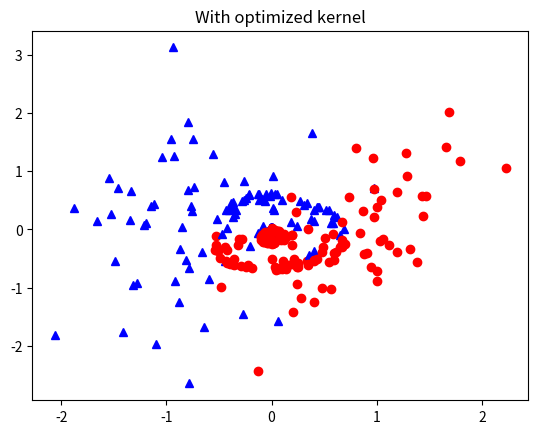

Here is the Python script that generated this plot:
import time
import numpy as np
import matplotlib.pyplot as plt
from scipy.sparse.linalg import eigsh
from scipy.optimize import linprog, fsolve
from scipy.stats import multivariate_normal as mvn


class Timer:
    def __enter__(this):
        this.start = time.perf_counter()
    def __exit__(this, exc_type, exc_val, exc_tb):
        print("{:.4f}s".format(time.perf_counter()-this.start))
def getdata(x1_size=5,x2_size=4):
    mu_1 = [1,1]
    mu_2 = [3,1]
    sig_1 = [[0.5,0],[0,2]]
    sig_2 = [[0.4,0.4],[0.4,1.2]]
    rv1 = mvn(mean=mu_1,cov=sig_1)
    rv2 = mvn(mean=mu_2,cov=sig_2)
    randsom = np.random.randint(0,1000)
    print("Random seed",randsom)
    x1 = rv1.rvs(size=x1_size,random_state=randsom)
    y1 = np.array([-1 for k in range(x1_size)])[:,None]
    x2 = rv2.rvs(size=x2_size,random_state=randsom)
    y2 = np.array([1 for k in range(x2_size)])[:,None]
    x = np.vstack((x1,x2))
    y = np.vstack((y1,y2))
    std = np.std(x,0)
    x = (x-np.mean(x,0))/std

    x1_size=10
    x2_size=10
    x1 = rv1.rvs(size=x1_size)
    y1 = np.array([-1 for k in range(x1_size)])[:,None]
    x2 = rv2.rvs(size=x2_size)
    y2 = np.array([1 for k in range(x2_size)])[:,None]
    x_test = np.vstack((x1,x2))
    y_test = np.vstack((y1,y2))
    std = np.std(x,0)
    x_test = (x_test-np.mean(x,0))/std
    return x,y,x_test,y_test

def kernel(x1,x2,gamma=0.5):
    return np.exp(-gamma*np.sum(np.square(x1-x2)))

def getkernelmatrix(x):
    K = np.zeros((x.shape[0],x.shape[0]))
    for i in range(x.shape[0]):
        for j in range(x.shape[0]):
            K[i,j] = kernel(x[i,:],x[j,:])
    return K

def get_c_for_linopt(x):
    c = [1,0]
    C = 1.0
    for k in range(x.shape[0]):
        c.append(0)
    for k in range(x.shape[0]):
        c.append(C)
    return np.array(c)

def get_Aub_bub_for_linopt(K,y):
    Aub_1 = []
    bub_1 = []
    l = len(y)
    for i, y_i in enumerate(y):
        qi_coef = np.zeros((l,))
        qi_coef[i] = 1
        Aub_1.append(np.hstack((-1,y_i*K[i,:],y_i,qi_coef)))
        bub_1.append(0)
    Aub_1 = np.array(Aub_1)
    bub_1 = np.array(bub_1)

    Aub_2 = []
    bub_2 = []
    for i, y_i in enumerate(y):
        qi_coef = np.zeros((l,))
        qi_coef[i] = -1
        Aub_2.append(np.hstack((0,-y_i*K[i,:],-y_i,qi_coef)))
        bub_2.append(-1)
    Aub_2 = np.array(Aub_2)
    bub_2 = np.array(bub_2)

    # Aub_3 = []
    # bub_3 = []
    # for i, y_i in enumerate(y):
    #     qi_coef = np.zeros((l,))
    #     qi_coef[i] = -1
    #     Aub_3.append(np.hstack((0,np.zeros((l,)),0,qi_coef)))
    #     bub_3.append(0)
    # Aub_3 = np.array(Aub_3)
    # bub_3 = np.array(bub_3)

    # Aub = np.vstack((Aub_1,Aub_2,Aub_3))
    # bub = np.hstack((bub_1,bub_2,bub_3))

    Aub = np.vstack((Aub_1,Aub_2))
    bub = np.hstack((bub_1,bub_2))
    return Aub, bub

def get_bounds_for_linopt(x):
    bounds = [(1,None),(None,None)]
    for _ in range(x.shape[0]):
        bounds.append((None,None))
    for _ in range(x.shape[0]):
        bounds.append((0,None))
    return bounds

x,y,x_test,y_test = getdata(50,50)
for (x1, x2), y1 in zip(x,y):
    if y1 == 1:
        plt.plot(x1,x2,'ro')
    else:
        plt.plot(x1,x2,'b^')
plt.show()

K = getkernelmatrix(x)
c = get_c_for_linopt(x)
A_ub, b_ub = get_Aub_bub_for_linopt(K,y)
bounds = get_bounds_for_linopt(x)
# minimize cTx
# such that:
# A_ub @ x <= b_ub
# bounds hold
with Timer():
    res = linprog(c, A_ub=A_ub, b_ub=b_ub, bounds=bounds, method='revised simplex',options={'maxiter':10000})
print(res.success)
if not res.success:
    print("Failed to optimize")


SV = []
SVl = []
lamb = res.x[1:101]
b = res.x[101]
ctr = 0
for i,l in enumerate(lamb):
    if abs(l) <= 1e-6:
        print(f"Non support vector: {i}")
        ctr+=1
    else:
        SV.append(i)
        SVl.append(l)

y_hat = []
for j, x_t in enumerate(x_test):
    sum_ = b
    for i in SV:
        sum_ += lamb[i]*kernel(x[i],x_t)
    if sum_ < 0:
        y_hat.append(-1)
    else:
        y_hat.append(1)
    #print(y_hat[-1],y_test[j])
y_hat = np.array(y_hat)
acc = np.sum(y_test.reshape(-1)==y_hat)/len(y_test.reshape(-1))
print(acc*100,"%")
print("Number of support vectors",len(SV))


# define K1 matrix
n_ec = int(len(SV)*0.15)
core_points = SV[:n_ec]
K1 = np.ones((100,n_ec+1))
k1_gamma = 0.02
for i in range(100):
    for j in range(n_ec):
        K1[i,j+1]=kernel(x[i],x[SV[j]],k1_gamma)

# define B0 and W0
M = 100
B0 = np.zeros((M,M))
B0[:50,50:] -= K[:50,50:]/M
B0[:50,:50] += K[:50,:50]*(1/50-1/100)
B0[50:,50:] += K[50:,50:]*(1/50-1/100)
B0[50:,:50] -= K[50:,:50]/M

W0 = np.zeros((M,M))
np.fill_diagonal(W0,np.diagonal(K))
W0[:50,:50] -= K[:50,:50]/50
W0[50:,50:] -= K[50:,50:]/50

D = 0.0001

# define P and Q
P = np.matmul(K1.T,np.matmul(B0,K1))
Q = np.matmul(K1.T,np.matmul(W0+D*np.eye(M),K1))

w, v = eigsh(P,k=1,M=Q,which='LA')

# get scaling factor
q = np.matmul(K1,v)
qq = np.diag(q.reshape(-1))

# get modified kernel
opt_K = np.matmul(qq,np.matmul(K,qq))

c = get_c_for_linopt(x)
A_ub, b_ub = get_Aub_bub_for_linopt(opt_K,y)
bounds = get_bounds_for_linopt(x)
# minimize cTx
# such that:
# A_ub @ x <= b_ub
# bounds hold
with Timer():
    res = linprog(c, A_ub=A_ub, b_ub=b_ub, bounds=bounds, method='revised simplex',options={'maxiter':10000})
print(res.success)
if not res.success:
    print("Failed to optimize")

SV = []
SVl = []
lamb = res.x[1:101]
b = res.x[101]
ctr = 0
for i,l in enumerate(lamb):
    if abs(l) <= 1e-6:
        print(f"Non support vector: {i}")
        ctr+=1
    else:
        SV.append(i)
        SVl.append(l)

y_hat = []
for k,x_t in enumerate(x_test):
    sum_ = b
    for i in SV:
        sum_2 = v[0,0]
        for j,p in enumerate(core_points):
            sum_2 += v[j+1,0]*kernel(x_t,x[p],k1_gamma)
        sum_ += lamb[i]*q[i]*sum_2*kernel(x[i],x_t)
    if sum_ < 0:
        y_hat.append(-1)
    else:
        y_hat.append(1)
    #print(y_hat[-1],y_test[k])
y_hat = np.array(y_hat)
acc = np.sum(y_test.reshape(-1)==y_hat)/len(y_test.reshape(-1))
print(acc*100,"%")
print("Number of support vectors",len(SV))

# Steps for Kernel PCA
# MEAN SHIFT
one_m = np.ones((M,M))/M
K_centred = K - np.matmul(one_m,K) - np.matmul(K,one_m) + np.matmul(one_m,np.matmul(K,one_m))

w, v = eigsh(K_centred,k=2,which='LA')
v[:,0] *= 1/np.sqrt(w[0])
v[:,1] *= 1/np.sqrt(w[1])

for i in range(x.shape[0]):
    proj = np.zeros((2,))
    for j in range(x.shape[0]):
        proj[0] += v[j,0]*K[i,j]
        proj[1] += v[j,1]*K[i,j]
    if y[i] == 1:
        plt.plot(proj[0],proj[1],'ro')
    else:
        plt.plot(proj[0],proj[1],'b^')
plt.title("With non-optimized kernel")
plt.show()
# Steps for Kernel PCA
# MEAN SHIFT
one_m = np.ones((M,M))/M
K_centred = opt_K - np.matmul(one_m,opt_K) - np.matmul(opt_K,one_m) + np.matmul(one_m,np.matmul(opt_K,one_m))

w, v = eigsh(K_centred,k=2,which='LA')
v[:,0] *= 1/np.sqrt(w[0])
v[:,1] *= 1/np.sqrt(w[1])

for i in range(x.shape[0]):
    proj = np.zeros((2,))
    for j in range(x.shape[0]):
        proj[0] += v[j,0]*opt_K[i,j]
        proj[1] += v[j,1]*opt_K[i,j]
    if y[i] == 1:
        plt.plot(proj[0],proj[1],'ro')
    else:
        plt.plot(proj[0],proj[1],'b^')
plt.title("With optimized kernel")
plt.show()
